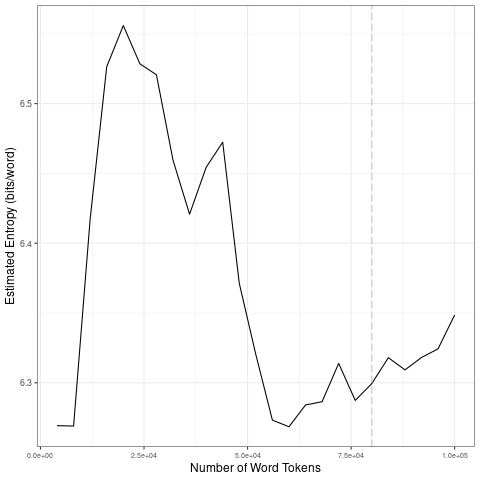

Data behind this chart, as committed beside it:
file, entropy.Corpus.Size, entropy.Entropy, sd.Corpus.Size, sd.SD
data/2021_by_fr/2021-10-14_tokens_1-gram…, 4000, 6.269, 20000, 0.1365
data/2021_by_fr/2021-10-14_tokens_1-gram…, 8000, 6.269, 40000, 0.0462
data/2021_by_fr/2021-10-14_tokens_1-gram…, 12000, 6.417, 60000, 0.08433
data/2021_by_fr/2021-10-14_tokens_1-gram…, 16000, 6.526, 80000, 0.01248
data/2021_by_fr/2021-10-14_tokens_1-gram…, 20000, 6.556, 1e+05, 0.01493
data/2021_by_fr/2021-10-14_tokens_1-gram…, 24000, 6.528, 20000, 0.1365
data/2021_by_fr/2021-10-14_tokens_1-gram…, 28000, 6.521, 40000, 0.0462
data/2021_by_fr/2021-10-14_tokens_1-gram…, 32000, 6.459, 60000, 0.08433
data/2021_by_fr/2021-10-14_tokens_1-gram…, 36000, 6.421, 80000, 0.01248
data/2021_by_fr/2021-10-14_tokens_1-gram…, 40000, 6.454, 1e+05, 0.01493
data/2021_by_fr/2021-10-14_tokens_1-gram…, 44000, 6.472, 20000, 0.1365
data/2021_by_fr/2021-10-14_tokens_1-gram…, 48000, 6.371, 40000, 0.0462
data/2021_by_fr/2021-10-14_tokens_1-gram…, 52000, 6.32, 60000, 0.08433
data/2021_by_fr/2021-10-14_tokens_1-gram…, 56000, 6.273, 80000, 0.01248
data/2021_by_fr/2021-10-14_tokens_1-gram…, 60000, 6.268, 1e+05, 0.01493
data/2021_by_fr/2021-10-14_tokens_1-gram…, 64000, 6.284, 20000, 0.1365
data/2021_by_fr/2021-10-14_tokens_1-gram…, 68000, 6.286, 40000, 0.0462
data/2021_by_fr/2021-10-14_tokens_1-gram…, 72000, 6.314, 60000, 0.08433
data/2021_by_fr/2021-10-14_tokens_1-gram…, 76000, 6.287, 80000, 0.01248
data/2021_by_fr/2021-10-14_tokens_1-gram…, 80000, 6.299, 1e+05, 0.01493
data/2021_by_fr/2021-10-14_tokens_1-gram…, 84000, 6.318, 20000, 0.1365
data/2021_by_fr/2021-10-14_tokens_1-gram…, 88000, 6.309, 40000, 0.0462
data/2021_by_fr/2021-10-14_tokens_1-gram…, 92000, 6.318, 60000, 0.08433
data/2021_by_fr/2021-10-14_tokens_1-gram…, 96000, 6.324, 80000, 0.01248
data/2021_by_fr/2021-10-14_tokens_1-gram…, 1e+05, 6.349, 1e+05, 0.01493
